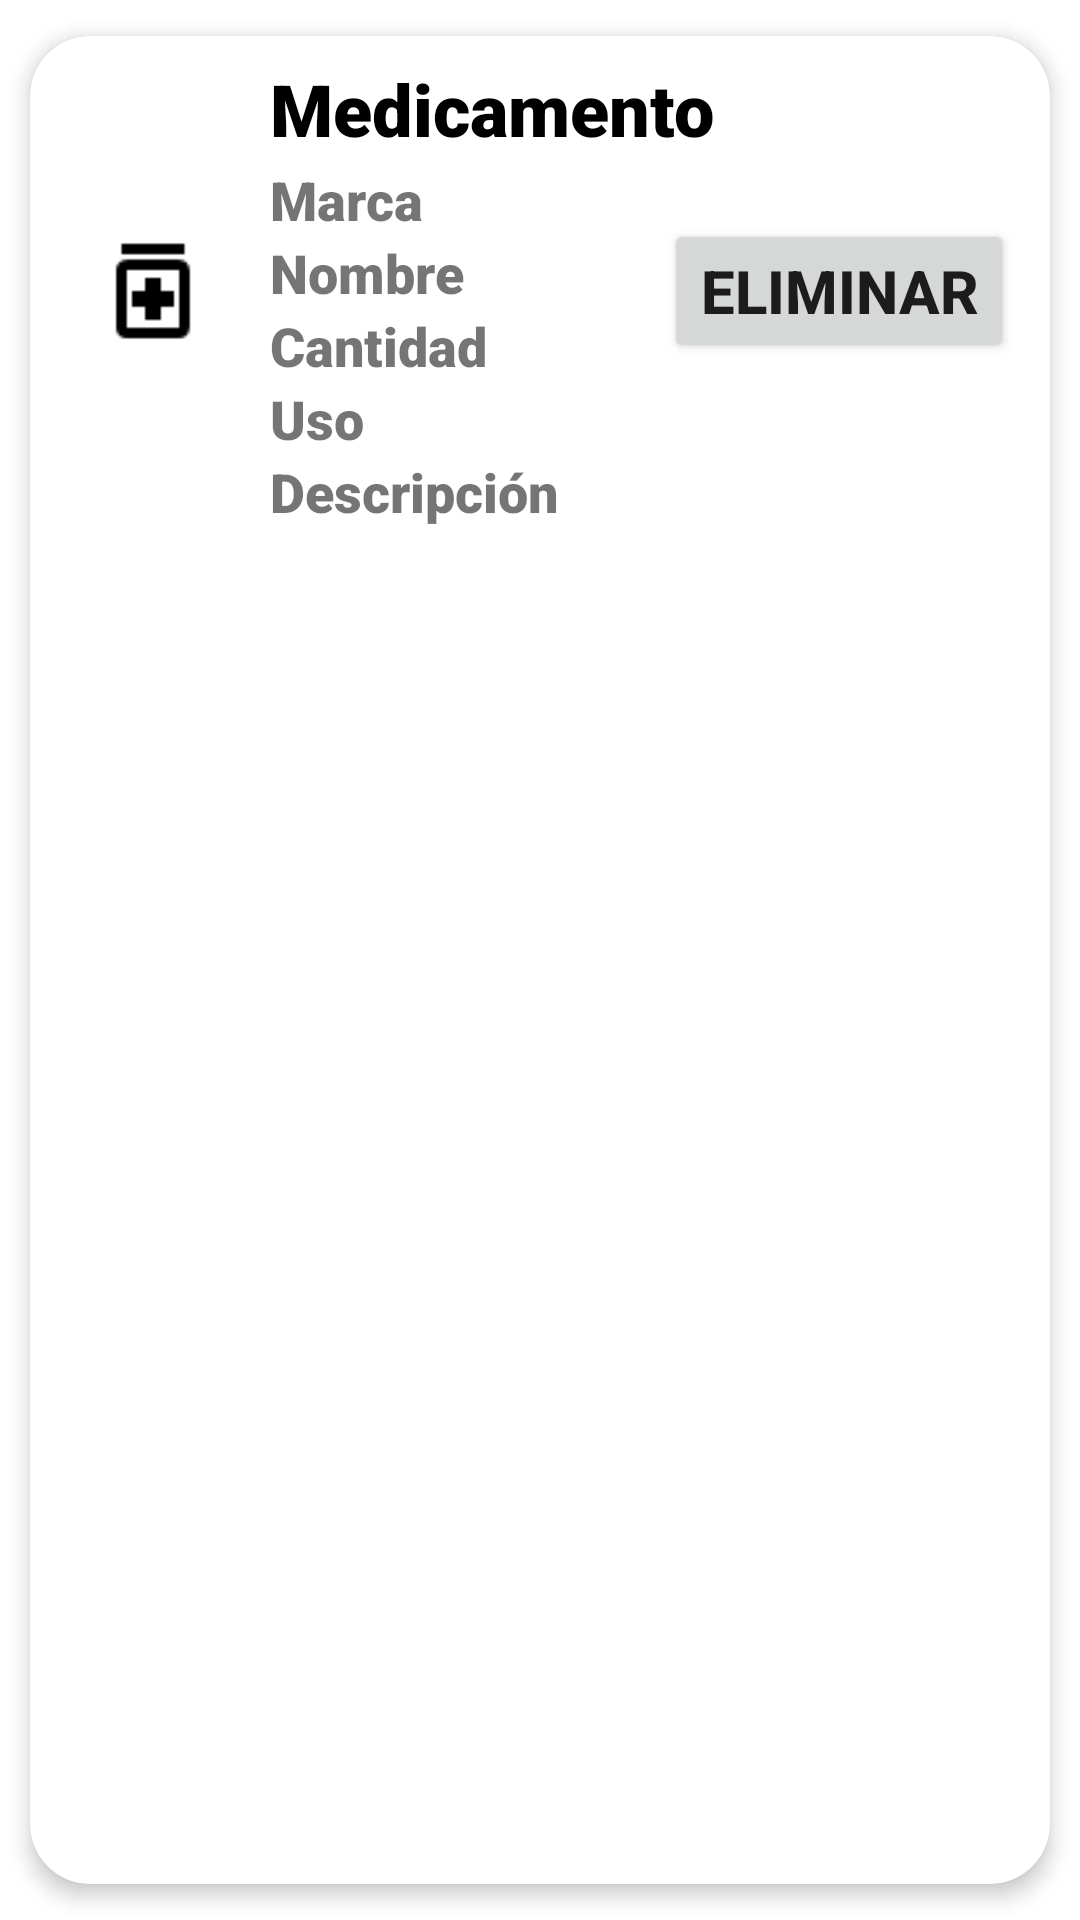

This screen was rendered from an Android layout file. Write that file and the resources it references.
<!-- AndroidManifest.xml: application theme Theme.App_pets -->
<!-- res/layout/view_medicamentos.xml -->
<?xml version="1.0" encoding="utf-8"?>
<androidx.cardview.widget.CardView xmlns:android="http://schemas.android.com/apk/res/android"
    xmlns:app="http://schemas.android.com/apk/res-auto"
    android:id="@+id/cv"
    android:layout_width="match_parent"
    android:layout_height="wrap_content"
    android:animateLayoutChanges="true"
    app:cardCornerRadius="20dp"
    app:cardElevation="4dp"
    app:cardUseCompatPadding="true">

    <LinearLayout
        android:layout_width="match_parent"
        android:layout_height="wrap_content"
        android:animateLayoutChanges="true"
        android:orientation="vertical">

        <RelativeLayout
            android:layout_width="match_parent"
            android:layout_height="wrap_content"
            android:orientation="horizontal"
            android:padding="6dp">

            <ImageView
                android:id="@+id/iconImageView"
                android:layout_width="70dp"
                android:layout_height="70dp"
                android:layout_alignParentStart="true"
                android:layout_alignParentLeft="true"
                android:layout_centerVertical="true"
                android:layout_gravity="center"
                android:paddingLeft="14dp"
                android:paddingRight="14dp"
                app:srcCompat="@drawable/medication_black">

            </ImageView>

            <LinearLayout
                android:id="@+id/linearLayout"
                android:layout_width="wrap_content"
                android:layout_height="wrap_content"
                android:layout_alignParentTop="true"
                android:layout_marginStart="4dp"
                android:layout_marginLeft="4dp"
                android:layout_marginTop="2dp"
                android:layout_toEndOf="@+id/iconImageView"
                android:layout_toRightOf="@+id/iconImageView"
                android:orientation="vertical">

                <TextView
                    android:layout_width="match_parent"
                    android:layout_height="wrap_content"
                    android:layout_marginBottom="2dp"
                    android:fontFamily="sans-serif-black"
                    android:text="Medicamento"
                    android:textColor="@android:color/black"
                    android:textSize="24sp"
                    android:textStyle="bold">

                </TextView>

                <TextView
                    android:id="@+id/textViewMarca"
                    android:layout_width="match_parent"
                    android:layout_height="wrap_content"
                    android:fontFamily="sans-serif-black"
                    android:text="Marca"
                    android:textSize="18sp">

                </TextView>

                <TextView
                    android:id="@+id/textViewNombre"
                    android:layout_width="match_parent"
                    android:layout_height="wrap_content"
                    android:fontFamily="sans-serif-black"
                    android:text="Nombre"
                    android:textSize="18sp">

                </TextView>

                <TextView
                    android:id="@+id/textViewCantidad"
                    android:layout_width="match_parent"
                    android:layout_height="wrap_content"
                    android:fontFamily="sans-serif-black"
                    android:text="Cantidad"
                    android:textSize="18sp">

                </TextView>

                <TextView
                    android:id="@+id/textViewUso"
                    android:layout_width="match_parent"
                    android:layout_height="wrap_content"
                    android:fontFamily="sans-serif-black"
                    android:text="Uso"
                    android:textSize="18sp">

                </TextView>

                <TextView
                    android:id="@+id/textViewDescripcion"
                    android:layout_width="match_parent"
                    android:layout_height="wrap_content"
                    android:fontFamily="sans-serif-black"
                    android:text="Descripción"
                    android:textSize="18sp">

                </TextView>

            </LinearLayout>

            <Button
                android:id="@+id/btn_eliminar_med"
                android:layout_width="wrap_content"
                android:layout_height="wrap_content"
                android:layout_alignParentEnd="true"
                android:layout_alignParentRight="true"
                android:layout_centerVertical="true"
                android:layout_marginEnd="6dp"
                android:layout_marginRight="6dp"
                android:text="Eliminar"
                android:textSize="20sp"
                android:textStyle="bold">

            </Button>
        </RelativeLayout>

    </LinearLayout>
</androidx.cardview.widget.CardView>
<!-- resources referenced by this layout -->
<resources>
  <!-- drawable medication_black: png bitmap (drawable-v24, 196 bytes) -->
  <style name="Theme.App_pets" parent="Theme.MaterialComponents.DayNight.DarkActionBar">
          
          <item name="colorPrimary">@color/purple_500</item>
          <item name="colorPrimaryVariant">@color/purple_700</item>
          <item name="colorOnPrimary">@color/white</item>
          
          <item name="colorSecondary">@color/teal_200</item>
          <item name="colorSecondaryVariant">@color/teal_700</item>
          <item name="colorOnSecondary">@color/black</item>
          
          <item name="android:statusBarColor" tools:targetApi="l">?attr/colorPrimaryVariant</item>
          
      </style>
  <!-- not gathered from this repository: default colours our renderer supplied (Android Studio template values) -->
  <color name="purple_500">#FF6200EE</color>
  <color name="purple_700">#FF3700B3</color>
  <color name="teal_200">#FF03DAC5</color>
  <color name="teal_700">#FF018786</color>
  <color name="black">#FF000000</color>
  <color name="white">#FFFFFFFF</color>
</resources>
